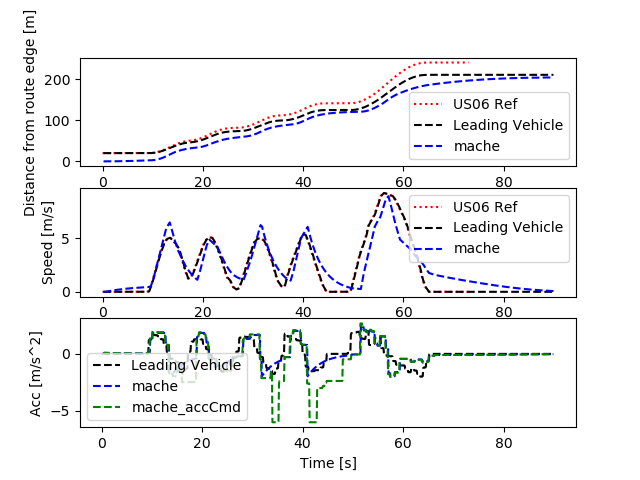

The table this chart was drawn from, first rows:
Realtime [sec], Sim Time [sec], Sim Time from MPC [sec], MPC runtime, v0_dist [m], v0_lane [-], v0_spd [m/s], v0_acc [m/s2], v1_dist [m], v1_lane [-], v1_spd [m/s], v1_acc [m/s2], v1_accCmd [m/s2]
0.0, 0.0, 0.0, 0.0, 0.0, 0.0, 0.0, 0.0, 0.0, 0.0, 0.0, 0.0, 0.0
0.0, 0.0, 0.0, 0.0, 0.0, 0.0, 0.0, 0.0, 0.0, 0.0, 0.0, 0.0, 0.0
0.0, 0.0, 0.0, 0.0, 0.0, 0.0, 0.0, 0.0, 0.0, 0.0, 0.0, 0.0, 0.0
0.0, 0.2, 89.9, 0.008168, 20.0, 0.0, 0.0, 0.0, 0.0, 0.0, 0.0, 0.0, -0.01293
0.1178, 0.3, 89.9, 0.005541, 20.0, 0.0, 0.0, 0.0, 0.0, 0.0, 0.0, 0.0, -0.01293
0.1241, 0.4, 89.9, 0.008212, 20.0, 0.0, 0.0, 0.0, 0.0, 0.0, 0.0, 0.0, -0.01293
0.2149, 0.5, 0.3, 0.009459, 20.0, 0.0, 0.0, 0.0, 0.0, 0.0, 0.0, 0.0, 0.09435
0.316, 0.6, 0.4, 0.008406, 20.0, 0.0, 0.0, 0.0, 0.0009131, 0.0, 0.009131, 0.09131, 0.09435
0.4149, 0.7, 0.5, 0.00776, 20.0, 0.0, 0.0, 0.0, 0.002739, 0.0, 0.01826, 0.09131, 0.09435
0.5117, 0.8, 0.6, 0.008513, 20.0, 0.0, 0.0, 0.0, 0.005478, 0.0, 0.02739, 0.09131, 0.08981
0.6148, 0.9, 0.7, 0.007817, 20.0, 0.0, 0.0, 0.0, 0.009087, 0.0, 0.03608, 0.08691, 0.08858
0.7131, 1.0, 0.8, 0.0084, 20.0, 0.0, 0.0, 0.0, 0.01355, 0.0, 0.04466, 0.08572, 0.08734
0.8149, 1.1, 0.9, 0.008558, 20.0, 0.0, 0.0, 0.0, 0.01886, 0.0, 0.05311, 0.08452, 0.08631
0.9139, 1.2, 1.0, 0.008208, 20.0, 0.0, 0.0, 0.0, 0.02501, 0.0, 0.06146, 0.08352, 0.08518
1.014, 1.3, 1.2, 0.007701, 20.0, 0.0, 0.0, 0.0, 0.03198, 0.0, 0.0697, 0.08243, 0.08293
1.214, 1.4, 1.2, 0.006795, 20.0, 0.0, 0.0, 0.0, 0.03975, 0.0, 0.07773, 0.08025, 0.08293
1.223, 1.5, 1.2, 0.007722, 20.0, 0.0, 0.0, 0.0, 0.04833, 0.0, 0.08575, 0.08025, 0.08293
1.313, 1.6, 1.4, 0.008863, 20.0, 0.0, 0.0, 0.0, 0.05771, 0.0, 0.09378, 0.08025, 0.08077
1.415, 1.7, 1.5, 0.008621, 20.0, 0.0, 0.0, 0.0, 0.06786, 0.0, 0.1016, 0.07816, 0.07964
1.513, 1.8, 1.6, 0.007758, 20.0, 0.0, 0.0, 0.0, 0.07879, 0.0, 0.1093, 0.07707, 0.0785
1.612, 1.9, 1.7, 0.008727, 20.0, 0.0, 0.0, 0.0, 0.09048, 0.0, 0.1169, 0.07597, 0.07746
1.714, 2.0, 1.8, 0.007963, 20.0, 0.0, 0.0, 0.0, 0.1029, 0.0, 0.1244, 0.07496, 0.07639
1.812, 2.1, 1.9, 0.008325, 20.0, 0.0, 0.0, 0.0, 0.1161, 0.0, 0.1318, 0.07393, 0.07534
1.914, 2.2, 2.0, 0.007741, 20.0, 0.0, 0.0, 0.0, 0.13, 0.0, 0.1391, 0.07291, 0.07429
2.013, 2.3, 2.1, 0.008007, 20.0, 0.0, 0.0, 0.0, 0.1446, 0.0, 0.1463, 0.07189, 0.07324
2.112, 2.4, 2.3, 0.007999, 20.0, 0.0, 0.0, 0.0, 0.16, 0.0, 0.1534, 0.07088, 0.07118
2.315, 2.5, 2.3, 0.007306, 20.0, 0.0, 0.0, 0.0, 0.176, 0.0, 0.1602, 0.06889, 0.07118
2.326, 2.6, 2.3, 0.007683, 20.0, 0.0, 0.0, 0.0, 0.1927, 0.0, 0.1671, 0.06889, 0.07118
2.411, 2.7, 2.5, 0.007958, 20.0, 0.0, 0.0, 0.0, 0.2101, 0.0, 0.174, 0.06889, 0.06921
2.515, 2.8, 2.6, 0.007787, 20.0, 0.0, 0.0, 0.0, 0.2282, 0.0, 0.1807, 0.06698, 0.06817
2.613, 2.9, 2.7, 0.00695, 20.0, 0.0, 0.0, 0.0, 0.2469, 0.0, 0.1873, 0.06597, 0.06713
2.711, 3.0, 2.8, 0.007897, 20.0, 0.0, 0.0, 0.0, 0.2663, 0.0, 0.1938, 0.06497, 0.06618
2.812, 3.1, 2.9, 0.008404, 20.0, 0.0, 0.0, 0.0, 0.2863, 0.0, 0.2002, 0.06405, 0.06521
2.915, 3.2, 3.0, 0.008921, 20.0, 0.0, 0.0, 0.0, 0.307, 0.0, 0.2065, 0.0631, 0.06424
3.015, 3.3, 3.1, 0.008348, 20.0, 0.0, 0.0, 0.0, 0.3282, 0.0, 0.2127, 0.06217, 0.06328
3.113, 3.4, 3.2, 0.008481, 20.0, 0.0, 0.0, 0.0, 0.3501, 0.0, 0.2189, 0.06124, 0.06233
3.212, 3.5, 3.4, 0.007697, 20.0, 0.0, 0.0, 0.0, 0.3726, 0.0, 0.2249, 0.06032, 0.06045
3.413, 3.6, 3.4, 0.005977, 20.0, 0.0, 0.0, 0.0, 0.3957, 0.0, 0.2308, 0.0585, 0.06045
3.421, 3.7, 3.4, 0.009231, 20.0, 0.0, 0.0, 0.0, 0.4194, 0.0, 0.2366, 0.0585, 0.06045
3.515, 3.8, 3.6, 0.008249, 20.0, 0.0, 0.0, 0.0, 0.4436, 0.0, 0.2425, 0.0585, 0.05865
3.614, 3.9, 3.7, 0.008173, 20.0, 0.0, 0.0, 0.0, 0.4684, 0.0, 0.2481, 0.05675, 0.0577
3.713, 4.0, 3.8, 0.009251, 20.0, 0.0, 0.0, 0.0, 0.4938, 0.0, 0.2537, 0.05584, 0.05675
3.815, 4.1, 3.9, 0.008123, 20.0, 0.0, 0.0, 0.0, 0.5197, 0.0, 0.2592, 0.05492, 0.05589
3.914, 4.2, 4.0, 0.007396, 20.0, 0.0, 0.0, 0.0, 0.5462, 0.0, 0.2646, 0.05408, 0.055
4.014, 4.3, 4.1, 0.008278, 20.0, 0.0, 0.0, 0.0, 0.5732, 0.0, 0.2699, 0.05322, 0.05412
4.115, 4.4, 4.2, 0.009117, 20.0, 0.0, 0.0, 0.0, 0.6007, 0.0, 0.2752, 0.05237, 0.05325
4.214, 4.5, 4.3, 0.008196, 20.0, 0.0, 0.0, 0.0, 0.6287, 0.0, 0.2803, 0.05153, 0.05238
4.314, 4.6, 4.5, 0.008171, 20.0, 0.0, 0.0, 0.0, 0.6573, 0.0, 0.2854, 0.05069, 0.05067
4.515, 4.7, 4.5, 0.008215, 20.0, 0.0, 0.0, 0.0, 0.6863, 0.0, 0.2903, 0.04904, 0.05067
4.526, 4.8, 4.5, 0.007885, 20.0, 0.0, 0.0, 0.0, 0.7158, 0.0, 0.2952, 0.04904, 0.05067
4.613, 4.9, 4.7, 0.008344, 20.0, 0.0, 0.0, 0.0, 0.7458, 0.0, 0.3001, 0.04904, 0.04903
4.713, 5.0, 4.8, 0.00784, 20.0, 0.0, 0.0, 0.0, 0.7763, 0.0, 0.3048, 0.04745, 0.04817
4.814, 5.1, 4.9, 0.008848, 20.0, 0.0, 0.0, 0.0, 0.8072, 0.0, 0.3095, 0.04662, 0.04731
4.914, 5.2, 5.0, 0.008327, 20.0, 0.0, 0.0, 0.0, 0.8387, 0.0, 0.3141, 0.04578, 0.04652
5.013, 5.3, 5.1, 0.009382, 20.0, 0.0, 0.0, 0.0, 0.8705, 0.0, 0.3186, 0.04502, 0.04572
5.115, 5.4, 5.2, 0.007732, 20.0, 0.0, 0.0, 0.0, 0.9028, 0.0, 0.323, 0.04424, 0.04492
5.213, 5.5, 5.3, 0.01119, 20.0, 0.0, 0.0, 0.0, 0.9356, 0.0, 0.3274, 0.04347, 0.04413
5.317, 5.6, 5.4, 0.007717, 20.0, 0.0, 0.0, 0.0, 0.9687, 0.0, 0.3316, 0.0427, 0.04334
5.412, 5.7, 5.6, 0.008089, 20.0, 0.0, 0.0, 0.0, 1.002, 0.0, 0.3358, 0.04194, 0.04179
5.615, 5.8, 5.6, 0.006634, 20.0, 0.0, 0.0, 0.0, 1.036, 0.0, 0.3399, 0.04044, 0.04179
... 841 more rows
